Run: headless pygame with SDL's dummy video driver; simulated clock (each Clock.tick advances the game by its frame time, no real sleeping); random seed 0; keys injected as events and as key.get_pressed() state; no mouse input; restart key R tapped at the start of phases 3 and 4.
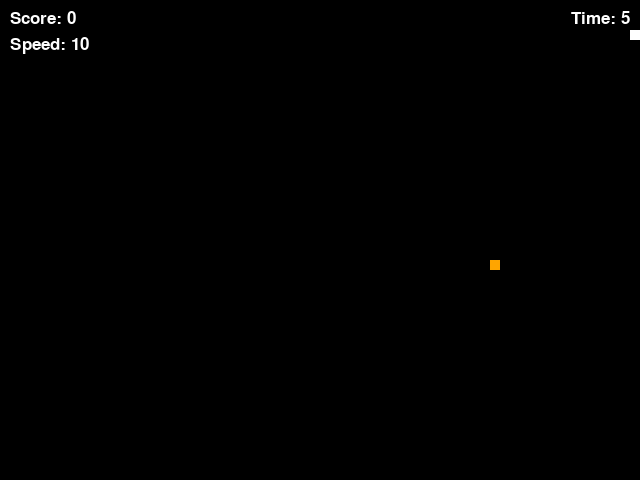
Frame 1 of 4 · flips 1–60 · no input
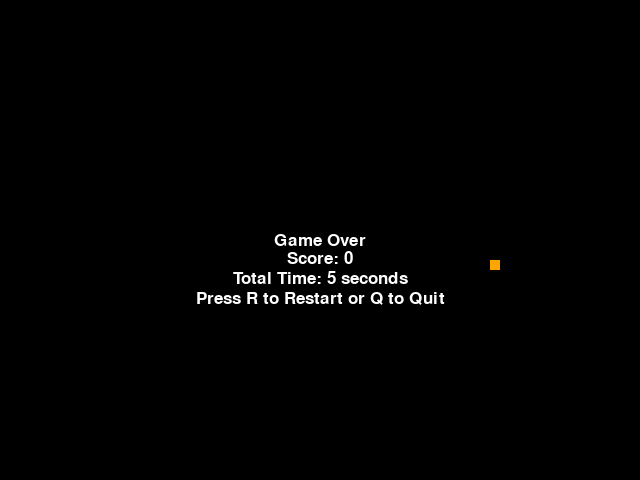
Frame 2 of 4 · flips 61–180 · tapped SPACE, RETURN · held RIGHT (→), D
Frame 3 of 4 · flips 181–300 · tapped R · held DOWN (↓), S · screen unchanged from frame 2, image omitted
Frame 4 of 4 · flips 301–420 · tapped R · held LEFT (←), A, UP (↑), W · screen unchanged from frame 3, image omitted

The pygame program that drew these frames:

import pygame
import random

pygame.init()

# กำหนดขนาดหน้าจอ
WIDTH, HEIGHT = 640, 480
win = pygame.display.set_mode((WIDTH, HEIGHT))
pygame.display.set_caption("Snake Game")

# กำหนดสี
BLACK = (0, 0, 0)
WHITE = (255, 255, 255)
ORANGE = (255, 165, 0)

# กำหนดขนาดเซลล์
CELL_SIZE = 10

# สร้างงู
snake = [(3, 3)]
snake_direction = (1, 0)

# สร้างอาหาร
food = (random.randint(0, WIDTH // CELL_SIZE - 1), random.randint(0, HEIGHT // CELL_SIZE - 1))

# กำหนดคะแนน
score = 0

# สร้างฟอนต์
font = pygame.font.Font(None, 26)

# สร้างเวลา
clock = pygame.time.Clock()

# กำหนดความเร็วเริ่มต้น
speed = 10

# กำหนดเกมส์เริ่มต้น
game_over = False
game_stop = False
start_time = pygame.time.get_ticks() // 1000
previous_stop_time = 0
elapsed_time = 0

while True:
    for event in pygame.event.get():
        if event.type == pygame.QUIT:
            pygame.quit()
            exit()

    keys = pygame.key.get_pressed()
    if keys[pygame.K_q]:
        pygame.quit()
        exit()
    elif keys[pygame.K_r]:
        snake = [(3, 3)]
        snake_direction = (1, 0)
        food = (random.randint(0, WIDTH // CELL_SIZE - 1), random.randint(0, HEIGHT // CELL_SIZE - 1))
        score = 0
        speed = 10
        start_time = pygame.time.get_ticks() // 1000
        game_over = False
        game_stop = False

    if not game_over and not game_stop:
        if keys[pygame.K_UP]:
            snake_direction = (0, -1)
        elif keys[pygame.K_DOWN]:
            snake_direction = (0, 1)
        elif keys[pygame.K_LEFT]:
            snake_direction = (-1, 0)
        elif keys[pygame.K_RIGHT]:
            snake_direction = (1, 0)

        head = (snake[0][0] + snake_direction[0], snake[0][1] + snake_direction[1])
        snake.insert(0, head)

        if head == food:
            food = (random.randint(0, WIDTH // CELL_SIZE - 1), random.randint(0, HEIGHT // CELL_SIZE - 1))
            score += 10
            speed += 1
        else:
            snake.pop()

        if head in snake[1:] or head[0] < 0 or head[0] >= WIDTH // CELL_SIZE or head[1] < 0 or head[1] >= HEIGHT // CELL_SIZE:
            game_over = True
            game_stop = True

    win.fill(BLACK)
    pygame.draw.rect(win, ORANGE, (food[0] * CELL_SIZE, food[1] * CELL_SIZE, CELL_SIZE, CELL_SIZE))
    for segment in snake:
        pygame.draw.rect(win, WHITE, (segment[0] * CELL_SIZE, segment[1] * CELL_SIZE, CELL_SIZE, CELL_SIZE))

    if game_over:
        if not game_stop:
            stop_time = pygame.time.get_ticks() // 1000 - start_time
            elapsed_time += stop_time - previous_stop_time
            previous_stop_time = stop_time
        else:
            previous_stop_time = pygame.time.get_ticks() // 1000 - start_time

        game_over_text = font.render("Game Over", True, WHITE)
        win.blit(game_over_text, (WIDTH // 2 - game_over_text.get_width() // 2, HEIGHT // 2 - game_over_text.get_height() // 2))
        score_text = font.render(f"Score: {score}", True, WHITE)
        win.blit(score_text, (WIDTH // 2 - score_text.get_width() // 2, HEIGHT // 2 + 10))
        time_text = font.render(f"Total Time: {elapsed_time} seconds", True, WHITE)
        win.blit(time_text, (WIDTH // 2 - time_text.get_width() // 2, HEIGHT // 2 + 30))
        restart_text = font.render("Press R to Restart or Q to Quit", True, WHITE)
        win.blit(restart_text, (WIDTH // 2 - restart_text.get_width() // 2, HEIGHT // 2 + 50))
    else:
        text = font.render(f"Score: {score}", True, WHITE)
        win.blit(text, (10, 10))

        speed_text = font.render(f"Speed: {speed}", True, WHITE)
        win.blit(speed_text, (10, 36))

        elapsed_time = pygame.time.get_ticks() // 1000 - start_time
        time_text = font.render(f"Time: {elapsed_time}", True, WHITE)
        win.blit(time_text, (WIDTH - time_text.get_width() - 10, 10))

    pygame.display.update()

    clock.tick(speed)

pygame.quit()
